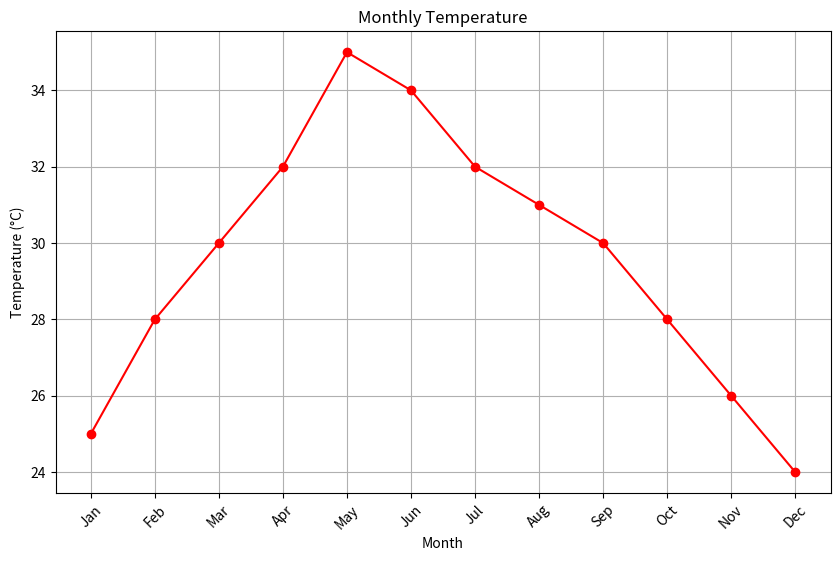
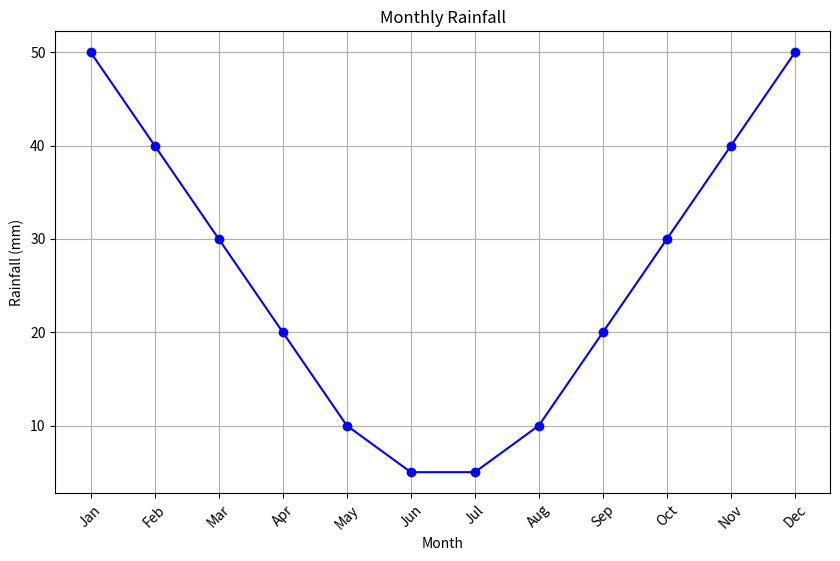
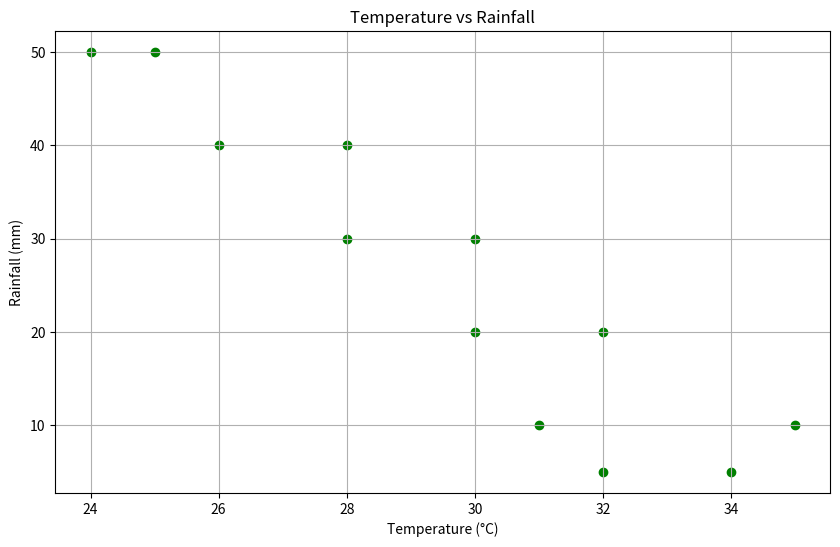

Recreate these plots in Python, in order.
import pandas as pd
import matplotlib.pyplot as plt

# Sample dataset (replace this with your actual dataset)
data = {
    'Month': ['Jan', 'Feb', 'Mar', 'Apr', 'May', 'Jun', 'Jul', 'Aug', 'Sep', 'Oct', 'Nov', 'Dec'],
    'Temperature': [25, 28, 30, 32, 35, 34, 32, 31, 30, 28, 26, 24],
    'Rainfall': [50, 40, 30, 20, 10, 5, 5, 10, 20, 30, 40, 50]
}

df = pd.DataFrame(data)

# Line plot for temperature
plt.figure(figsize=(10, 6))
plt.plot(df['Month'], df['Temperature'], marker='o', color='red', linestyle='-')
plt.title('Monthly Temperature')
plt.xlabel('Month')
plt.ylabel('Temperature (°C)')
plt.xticks(rotation=45)
plt.grid(True)
plt.show()

# Line plot for rainfall
plt.figure(figsize=(10, 6))
plt.plot(df['Month'], df['Rainfall'], marker='o', color='blue', linestyle='-')
plt.title('Monthly Rainfall')
plt.xlabel('Month')
plt.ylabel('Rainfall (mm)')
plt.xticks(rotation=45)
plt.grid(True)
plt.show()

# Scatter plot for temperature and rainfall
plt.figure(figsize=(10, 6))
plt.scatter(df['Temperature'], df['Rainfall'], color='green')
plt.title('Temperature vs Rainfall')
plt.xlabel('Temperature (°C)')
plt.ylabel('Rainfall (mm)')
plt.grid(True)
plt.show()
